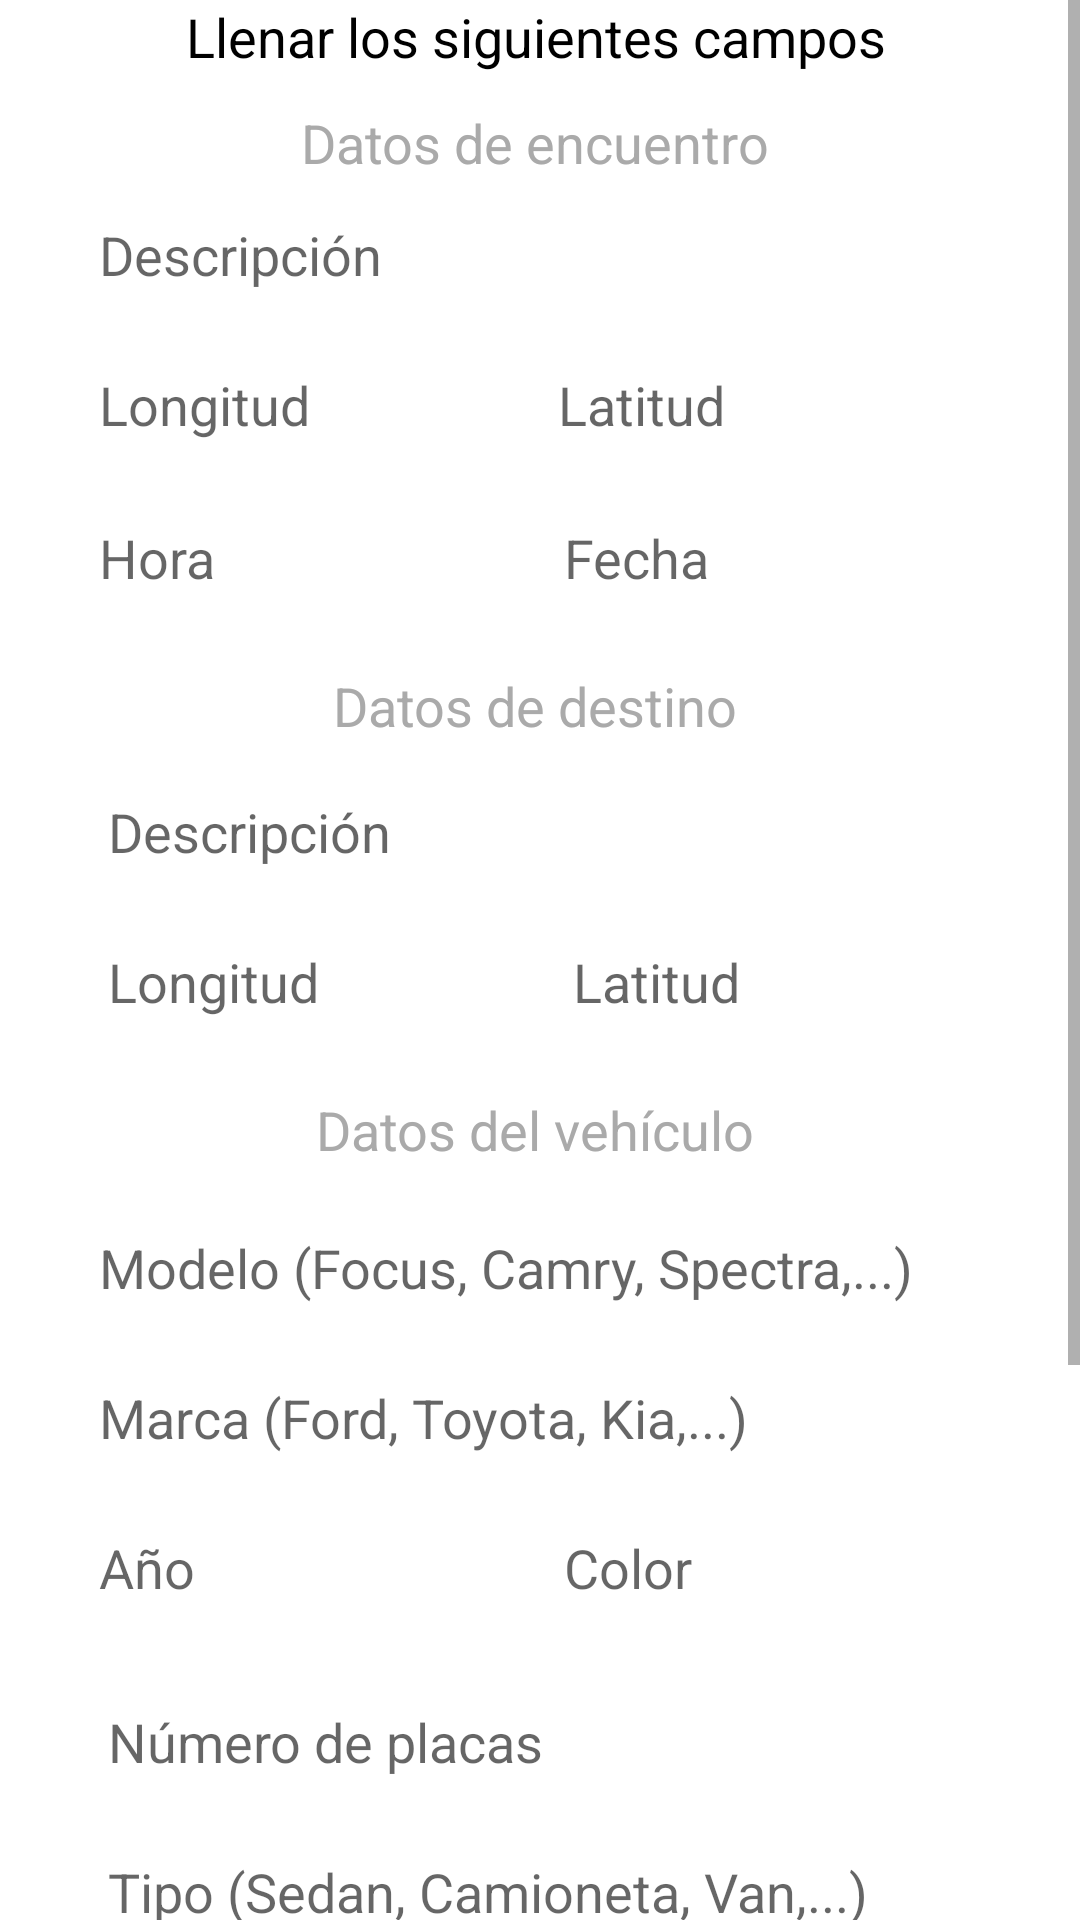

Layout XML and referenced resources for this Android screen:
<!-- AndroidManifest.xml: application theme AppTheme -->
<!-- res/layout/activity_registro_servicio.xml -->
<?xml version="1.0" encoding="utf-8"?>
<RelativeLayout xmlns:android="http://schemas.android.com/apk/res/android"
    xmlns:app="http://schemas.android.com/apk/res-auto"
    xmlns:tools="http://schemas.android.com/tools"
    android:layout_width="match_parent"
    android:layout_height="match_parent"
    android:background="#ffff"
    tools:context="com.transporte.cicese.transportaciones_cicese.RegistroPasajeroActivity">

    <ScrollView
        android:id="@+id/servicioR"
        android:layout_width="400dp"
        android:layout_height="match_parent"
        android:layout_below="@+id/solicitudR"
        android:visibility="visible"
        >

        <RelativeLayout
            android:layout_width="357dp"
            android:layout_height="900dp"
            android:orientation="vertical">


            <TextView
                android:id="@+id/textViewDA"
                android:layout_width="wrap_content"
                android:layout_height="wrap_content"
                android:text="Llenar los siguientes campos"
                android:textColor="@android:color/background_dark"
                android:textSize="18sp"
                android:layout_alignParentTop="true"
                android:layout_alignStart="@+id/descripcion_lugar_encuentro"
                android:layout_marginStart="29dp"
                tools:ignore="HardcodedText" />

            <TextView
                android:id="@+id/textViewDE"
                android:layout_width="wrap_content"
                android:layout_height="wrap_content"
                android:layout_below="@+id/textViewDA"
                android:layout_centerHorizontal="true"
                android:layout_marginTop="11dp"
                android:text="Datos de encuentro"
                android:textColor="@android:color/darker_gray"
                android:textSize="18sp"
                tools:ignore="HardcodedText" />

            <EditText
                android:id="@+id/descripcion_lugar_encuentro"
                android:layout_width="300dp"
                android:layout_height="40dp"
                android:layout_alignParentStart="true"
                android:layout_alignParentTop="true"
                android:layout_marginStart="33dp"
                android:layout_marginTop="65dp"
                android:background="@drawable/border_style"
                android:ems="10"
                android:hint="@string/descripci_n"
                android:inputType="textPersonName" />

            <EditText
                android:id="@+id/nombre_pasajero"
                android:layout_width="145dp"
                android:layout_height="40dp"
                android:layout_alignStart="@+id/descripcion_lugar_encuentro"
                android:layout_below="@+id/descripcion_lugar_encuentro"
                android:layout_marginTop="10dp"
                android:background="@drawable/border_style"
                android:ems="10"
                android:hint="@string/longitud"
                android:inputType="text" />

            <EditText
                android:id="@+id/ap_pasajero"
                android:layout_width="150dp"
                android:layout_height="40dp"
                android:layout_alignTop="@+id/nombre_pasajero"
                android:layout_marginStart="8dp"
                android:layout_toEndOf="@+id/nombre_pasajero"
                android:background="@drawable/border_style"
                android:ems="10"
                android:hint="@string/latitud"
                android:inputType="text" />


            <EditText
                android:id="@+id/horaEncuentro"
                android:layout_width="145dp"
                android:layout_height="40dp"
                android:layout_alignStart="@+id/nombre_pasajero"
                android:layout_below="@+id/nombre_pasajero"
                android:layout_marginTop="11dp"
                android:background="@drawable/border_style"
                android:ems="10"
                android:hint="@string/hora"
                android:inputType="time" />


            <EditText
                android:id="@+id/fecha_encuentro"
                android:layout_width="145dp"
                android:layout_height="40dp"
                android:layout_alignBaseline="@+id/horaEncuentro"
                android:layout_alignBottom="@+id/horaEncuentro"
                android:layout_alignEnd="@+id/descripcion_lugar_encuentro"
                android:background="@drawable/border_style"
                android:ems="10"
                android:hint="@string/fecha"
                android:inputType="date" />

            <TextView
                android:id="@+id/textViewDD"
                android:layout_width="wrap_content"
                android:layout_height="wrap_content"
                android:layout_marginTop="17dp"
                android:text="Datos de destino"
                android:textColor="@android:color/darker_gray"
                android:textSize="18sp"
                android:layout_below="@+id/fecha_encuentro"
                android:layout_centerHorizontal="true"
                tools:ignore="HardcodedText" />

            <EditText
                android:id="@+id/descripcion_lugar_destino"
                android:layout_width="300dp"
                android:layout_height="40dp"
                android:layout_marginTop="10dp"
                android:background="@drawable/border_style"
                android:ems="10"
                android:hint="@string/descripci_n"
                android:inputType="text"
                android:layout_below="@+id/textViewDD"
                android:layout_alignEnd="@+id/ap_pasajero" />

            <EditText
                android:id="@+id/usuario_generado"
                android:layout_width="145dp"
                android:layout_height="40dp"
                android:layout_alignStart="@+id/descripcion_lugar_destino"
                android:layout_below="@+id/descripcion_lugar_destino"
                android:layout_marginTop="10dp"
                android:background="@drawable/border_style"
                android:ems="10"
                android:hint="@string/longitud"
                android:inputType="text" />

            <EditText
                android:id="@+id/contrasena_pasajero"
                android:layout_width="145dp"
                android:layout_height="40dp"
                android:background="@drawable/border_style"
                android:ems="10"
                android:hint="@string/latitud"
                android:inputType=""
                android:layout_alignBaseline="@+id/usuario_generado"
                android:layout_alignBottom="@+id/usuario_generado"
                android:layout_alignEnd="@+id/descripcion_lugar_destino" />


            <TextView
                android:id="@+id/textViewDV"
                android:layout_width="wrap_content"
                android:layout_height="wrap_content"
                android:layout_marginTop="17dp"
                android:text="Datos del vehículo"
                android:textColor="@android:color/darker_gray"
                android:textSize="18sp"
                android:layout_below="@+id/contrasena_pasajero"
                android:layout_centerHorizontal="true"
                tools:ignore="HardcodedText" />


            <EditText
                android:id="@+id/modelo_vehiculo"
                android:layout_width="300dp"
                android:layout_height="40dp"
                android:layout_alignStart="@+id/descripcion_lugar_encuentro"
                android:layout_below="@+id/textViewDV"
                android:layout_marginTop="14dp"
                android:background="@drawable/border_style"
                android:ems="10"
                android:hint="Modelo (Focus, Camry, Spectra,...)"
                android:inputType="text"
                tools:ignore="HardcodedText" />

            <EditText
                android:id="@+id/marca_vehiculo"
                android:layout_width="300dp"
                android:layout_height="40dp"
                android:layout_marginTop="10dp"
                android:background="@drawable/border_style"
                android:ems="10"
                android:hint="Marca (Ford, Toyota, Kia,...)"
                android:inputType="text"
                android:layout_below="@+id/modelo_vehiculo"
                android:layout_alignStart="@+id/modelo_vehiculo"
                tools:ignore="HardcodedText" />

            <EditText
                android:id="@+id/anio_vehiculo"
                android:layout_width="145dp"
                android:layout_height="40dp"
                android:layout_alignStart="@+id/marca_vehiculo"
                android:layout_below="@+id/marca_vehiculo"
                android:layout_marginTop="10dp"
                android:background="@drawable/border_style"
                android:ems="10"
                android:hint="Año"
                android:inputType="number"
                tools:ignore="HardcodedText" />

            <EditText
                android:id="@+id/color_vehiculo"
                android:layout_width="145dp"
                android:layout_height="40dp"
                android:background="@drawable/border_style"
                android:ems="10"
                android:hint="Color"
                android:inputType="text"
                android:layout_alignBaseline="@+id/anio_vehiculo"
                android:layout_alignBottom="@+id/anio_vehiculo"
                android:layout_alignEnd="@+id/marca_vehiculo"
                tools:ignore="HardcodedText" />

            <EditText
                android:id="@+id/numero_placas"
                android:layout_width="300dp"
                android:layout_height="40dp"
                android:layout_marginTop="18dp"
                android:background="@drawable/border_style"
                android:ems="10"
                android:hint="Número de placas"
                android:inputType="text"
                android:layout_below="@+id/anio_vehiculo"
                android:layout_alignStart="@+id/usuario_generado"
                tools:ignore="HardcodedText" />

            <EditText
                android:id="@+id/tipo_vehiculo"
                android:layout_width="300dp"
                android:layout_height="40dp"
                android:layout_marginTop="10dp"
                android:background="@drawable/border_style"
                android:ems="10"
                android:hint="Tipo (Sedan, Camioneta, Van,...)"
                android:inputType="text"
                android:layout_below="@+id/numero_placas"
                android:layout_alignStart="@+id/numero_placas"
                tools:ignore="HardcodedText" />

            <EditText
                android:id="@+id/id_chofer"
                android:layout_width="300dp"
                android:layout_height="40dp"
                android:layout_below="@+id/tipo_vehiculo"
                android:layout_alignStart="@+id/tipo_vehiculo"
                android:layout_marginTop="10dp"
                android:background="@drawable/border_style"
                android:ems="10"
                android:hint="Identificador de chofer (ComboBox con llenado automatico)"
                android:inputType="number"
                tools:ignore="HardcodedText" />

            <Button
                android:id="@+id/registrarServicio"
                android:layout_width="300dp"
                android:layout_height="40dp"
                android:layout_marginTop="10dp"
                android:background="@drawable/secondary_button_style"
                android:text="@string/aceptar"
                android:textAllCaps="false"
                android:textColor="#ffff"
                android:layout_below="@+id/id_chofer"
                android:layout_alignStart="@+id/id_chofer"/>
        </RelativeLayout>
    </ScrollView>

</RelativeLayout>
<!-- resources referenced by this layout -->
<resources>
  <string name="aceptar">Aceptar</string>
  <string name="descripci_n">Descripción</string>
  <string name="fecha">Fecha</string>
  <string name="hora">Hora</string>
  <string name="latitud">Latitud</string>
  <string name="longitud">Longitud</string>
  <style name="AppTheme" parent="Theme.AppCompat.Light.DarkActionBar">
          
          
          <item name="colorPrimaryDark">@color/colorPrimaryDark</item>
          <item name="actionBarStyle">@style/ActionBarStyle</item>
          
          <item name="colorAccent">@color/colorAccent</item>
      </style>
  <style name="ActionBarStyle" parent="Widget.AppCompat.ActionBar">
          <item name="titleTextStyle">@style/ActionBarTitleTextStyle</item>
          <item name="background">@color/colorPrimary</item>
      </style>
  <style name="ActionBarTitleTextStyle" parent="TextAppearance.AppCompat.Widget.ActionBar.Title">
          <item name="android:textColor">@color/ColorActionBarTitle</item>
      </style>
  <!-- not gathered from this repository: default colours our renderer supplied (Android Studio template values) -->
  <color name="colorPrimary">#FF6200EE</color>
  <color name="colorPrimaryDark">#FF3700B3</color>
  <color name="colorAccent">#FF03DAC5</color>
</resources>
